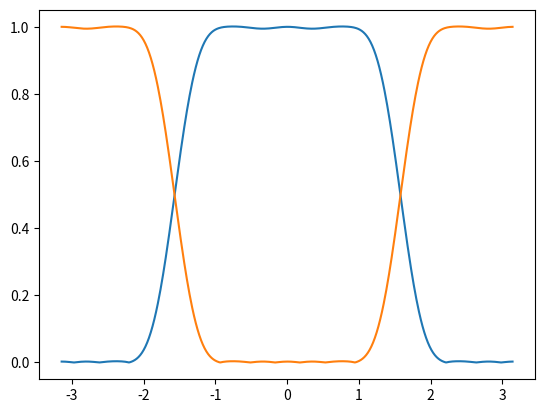

Reproduce this figure in Python.
# PART B: MULTI-CHANNEL FIR FILTER-BANK IN ONE DIMENSION
# author: Noah Schwab

# import libraries
import numpy as np
import matplotlib.pyplot as plt
from scipy.signal import firwin as firwin
from scipy.signal import freqz as freqz

'''
pr_fb(x)

arguments:

    x: input signal

return:

    y: perfectly reconstructed signal
'''
def pr_fb():

    # first design h0, the impulse response of a low-pass filter which passes
    # frequncies 0 to pi/2

    fs = 2 * np.pi
    cutoff = np.pi / 2
    numtaps = 19 # must be odd to be Type I FIR Filter

    # low-pass FIR filter using Hamming window
    h0 = firwin(numtaps, cutoff, fs=fs)
    _, H0 = freqz(h0, [1], worN=512, whole=True)
    H0 = np.roll(H0, int(512/2))
    w = np.linspace(-np.pi, np.pi, 512)
    plt.plot(w, np.abs(H0))
    # plt.show()

    # define high-pass filter impulse response h1 according to quadrature mirror design
    h1 = np.exp([1j * np.pi * n for n in range(len(h0))]) * h0
    _, H1 = freqz(h1, [1], worN=512, whole=True)
    H1 = np.roll(H1, int(512/2))
    plt.plot(w, np.abs(H1))
    plt.show()


    return 


if __name__ == "__main__":
    pr_fb()